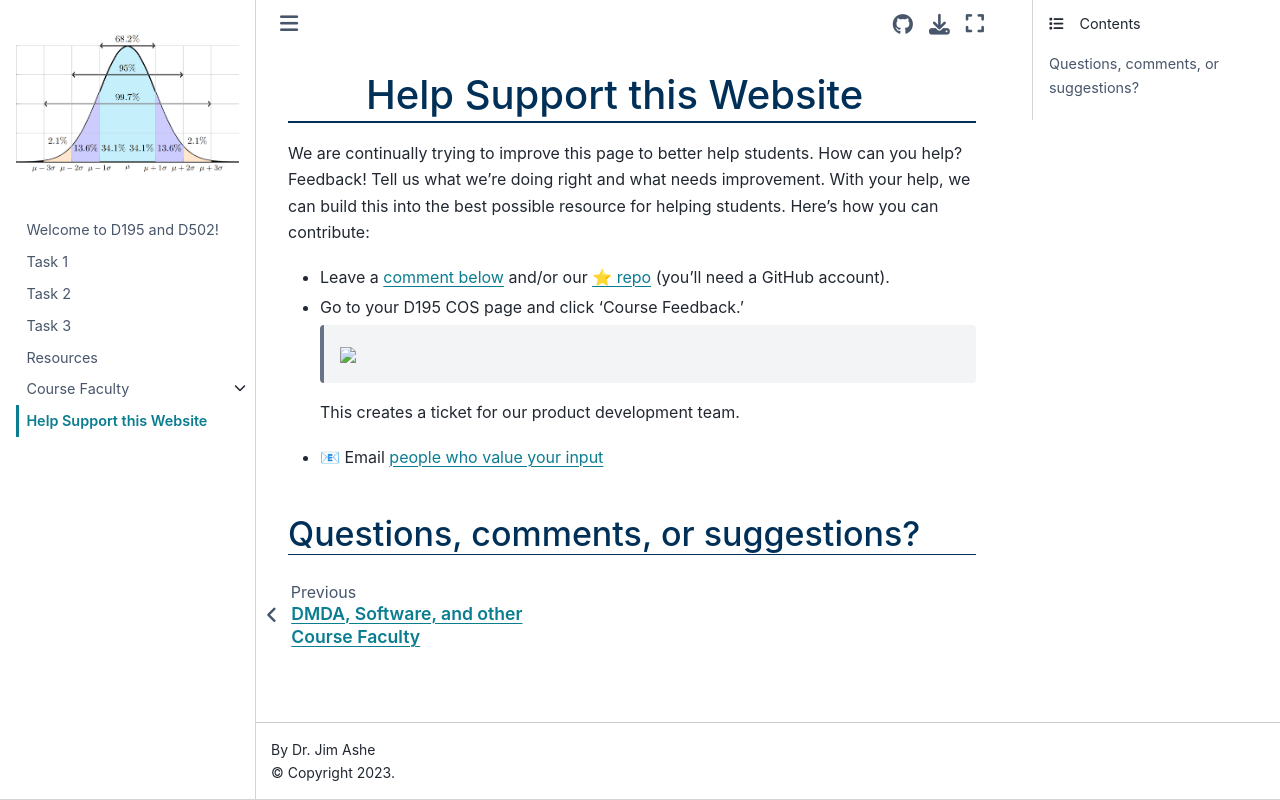

repository: ashejim/D195 · page: support_this_page.html · generator: jekyll

# Help Support this Website

We are continually trying to improve this page to better help students. How can you help? Feedback! Tell us what we're doing right and what needs improvement. With your help, we can build this into the best possible resource for helping students. Here's how you can contribute:

- Leave a [comment below](support:comments) and/or our {{ github_repo }} (you'll need a GitHub account).
- Go to your D195 COS page and click 'Course Feedback.' 
    > <img src="https://github.com/ashejim/C769/blob/main/url_images/course_feedback_link.png?raw=true" height="175px" />
    This creates a ticket for our product development team.
- 📧 Email [people who value your input](mailto:ugcapstoneit@wgu.edu?cc=betsey.stadelmann@wgu.edu;dave.huff@wgu.edu&subject=D195%20website%20feedback&body=Your%20feedback%20here.%20Thank%20you!)

(support:comments)=
## Questions, comments, or suggestions?

<script
   type="text/javascript"
   src="https://utteranc.es/client.js"
   async="async"
   repo="ashejim/D195"
   issue-term="pathname"
   theme="github-light"
   label="💬 comment"
   crossorigin="anonymous"
/>
